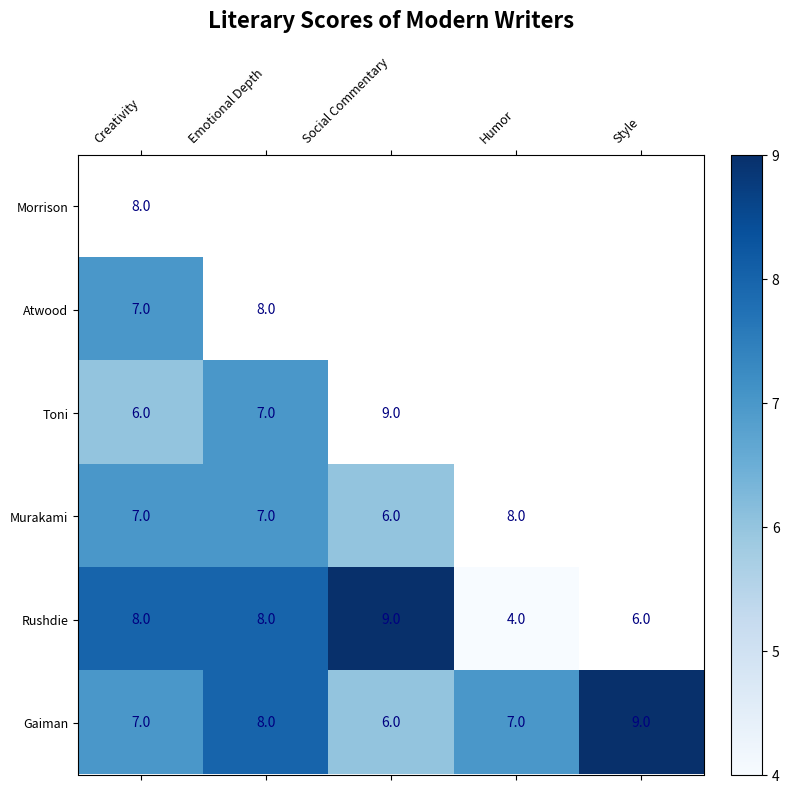

Reproduce this figure in Python.
import matplotlib.pyplot as plt
import numpy as np

categories = ['Creativity', 'Emotional Depth', 'Social Commentary', 'Humor', 'Style']
modern_writers = ['Morrison', 'Atwood', 'Toni', 'Murakami', 'Rushdie']

modern_data = {
    'Morrison': [8, 9, 8, 5, 7],
    'Atwood': [7, 8, 7, 6, 8],
    'Toni': [6, 7, 9, 6, 7],
    'Murakami': [7, 7, 6, 8, 8],
    'Rushdie': [8, 8, 9, 4, 6],
    'Gaiman': [7, 8, 6, 7, 9]
}

heatmap_data = np.array([modern_data[writer] for writer in modern_writers + ['Gaiman']])
mask = np.triu(np.ones_like(heatmap_data, dtype=bool))
masked_data = np.ma.masked_where(mask, heatmap_data)

fig, ax_heatmap = plt.subplots(figsize=(8, 8))

cax = ax_heatmap.matshow(masked_data, cmap='Blues', aspect='auto')

ax_heatmap.set_xticks(np.arange(len(categories)))
ax_heatmap.set_yticks(np.arange(len(modern_writers) + 1))
ax_heatmap.set_xticklabels(categories, rotation=45, ha='right', fontsize=9)
ax_heatmap.set_yticklabels(modern_writers + ['Gaiman'], fontsize=9)

for i in range(heatmap_data.shape[0]):
    for j in range(heatmap_data.shape[1]):
        if i >= j:
            ax_heatmap.text(j, i, f"{heatmap_data[i, j]:.1f}", ha='center', va='center', color='navy')

ax_heatmap.set_title('Literary Scores of Modern Writers', size=16, weight='bold', pad=20)

fig.colorbar(cax, ax=ax_heatmap, orientation='vertical', fraction=0.046, pad=0.04)

plt.tight_layout()
plt.show()
